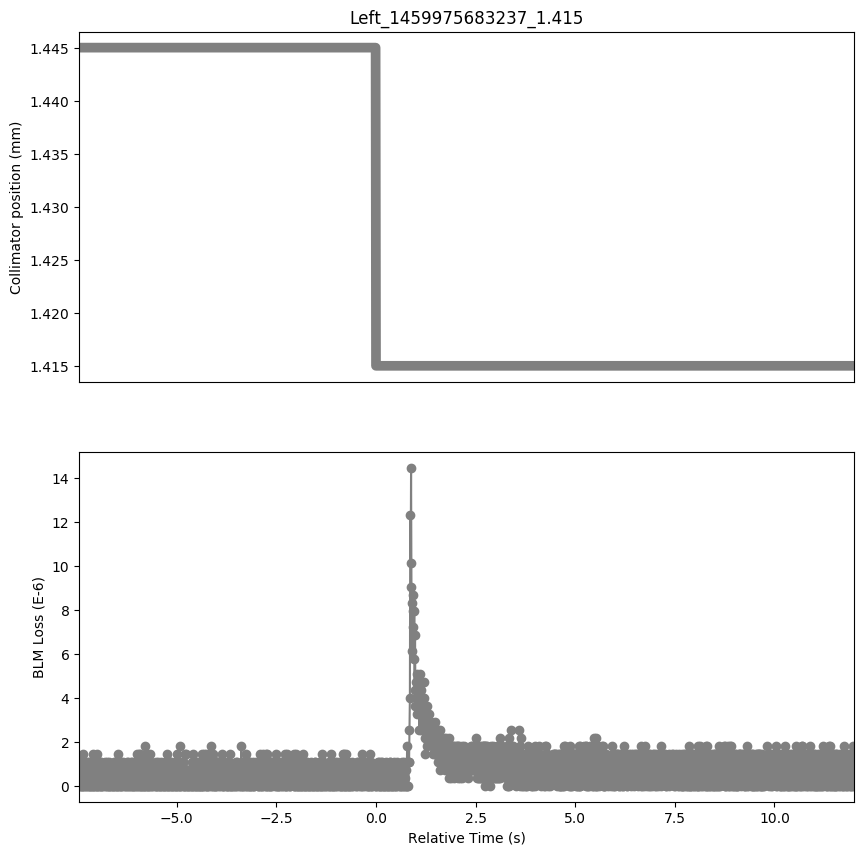

Values plotted in this chart, from the file beside it:
Timestamp, position, BLMTI.06R7.B2I10_TCP.D6R7.B2
1459975675790, 1.445, 0.0
1459975675800, 1.445, 7.240000000000001e-07
1459975675810, 1.445, 0.0
1459975675820, 1.445, 1.0859999999999999e-06
1459975675830, 1.445, 0.0
1459975675840, 1.445, 7.240000000000001e-07
1459975675850, 1.445, 0.0
1459975675860, 1.445, 3.6200000000000004e-07
1459975675870, 1.445, 0.0
1459975675880, 1.445, 1.4480000000000002e-06
1459975675890, 1.445, 0.0
1459975675900, 1.445, 1.0859999999999999e-06
1459975675910, 1.445, 0.0
1459975675920, 1.445, 1.0859999999999999e-06
1459975675930, 1.445, 0.0
1459975675940, 1.445, 1.0859999999999999e-06
1459975675950, 1.445, 3.6200000000000004e-07
1459975675960, 1.445, 7.240000000000001e-07
1459975675970, 1.445, 0.0
1459975675980, 1.445, 1.0859999999999999e-06
1459975675990, 1.445, 0.0
1459975676000, 1.445, 7.240000000000001e-07
1459975676010, 1.445, 0.0
1459975676020, 1.445, 7.240000000000001e-07
1459975676030, 1.445, 0.0
1459975676040, 1.445, 1.0859999999999999e-06
1459975676050, 1.445, 0.0
1459975676060, 1.445, 1.0859999999999999e-06
1459975676070, 1.445, 0.0
1459975676080, 1.445, 1.0859999999999999e-06
1459975676090, 1.445, 0.0
1459975676100, 1.445, 7.240000000000001e-07
1459975676110, 1.445, 0.0
1459975676120, 1.445, 7.240000000000001e-07
1459975676130, 1.445, 0.0
1459975676140, 1.445, 1.4480000000000002e-06
1459975676150, 1.445, 0.0
1459975676160, 1.445, 1.0859999999999999e-06
1459975676170, 1.445, 0.0
1459975676180, 1.445, 1.0859999999999999e-06
1459975676190, 1.445, 0.0
1459975676200, 1.445, 1.0859999999999999e-06
1459975676210, 1.445, 0.0
1459975676220, 1.445, 1.0859999999999999e-06
1459975676230, 1.445, 0.0
1459975676240, 1.445, 1.4480000000000002e-06
1459975676250, 1.445, 0.0
1459975676260, 1.445, 3.6200000000000004e-07
1459975676270, 1.445, 0.0
1459975676280, 1.445, 7.240000000000001e-07
1459975676290, 1.445, 0.0
1459975676300, 1.445, 7.240000000000001e-07
1459975676310, 1.445, 0.0
1459975676320, 1.445, 1.0859999999999999e-06
1459975676330, 1.445, 0.0
1459975676340, 1.445, 1.0859999999999999e-06
1459975676350, 1.445, 0.0
1459975676360, 1.445, 7.240000000000001e-07
1459975676370, 1.445, 0.0
1459975676380, 1.445, 7.240000000000001e-07
... 1,886 more rows
